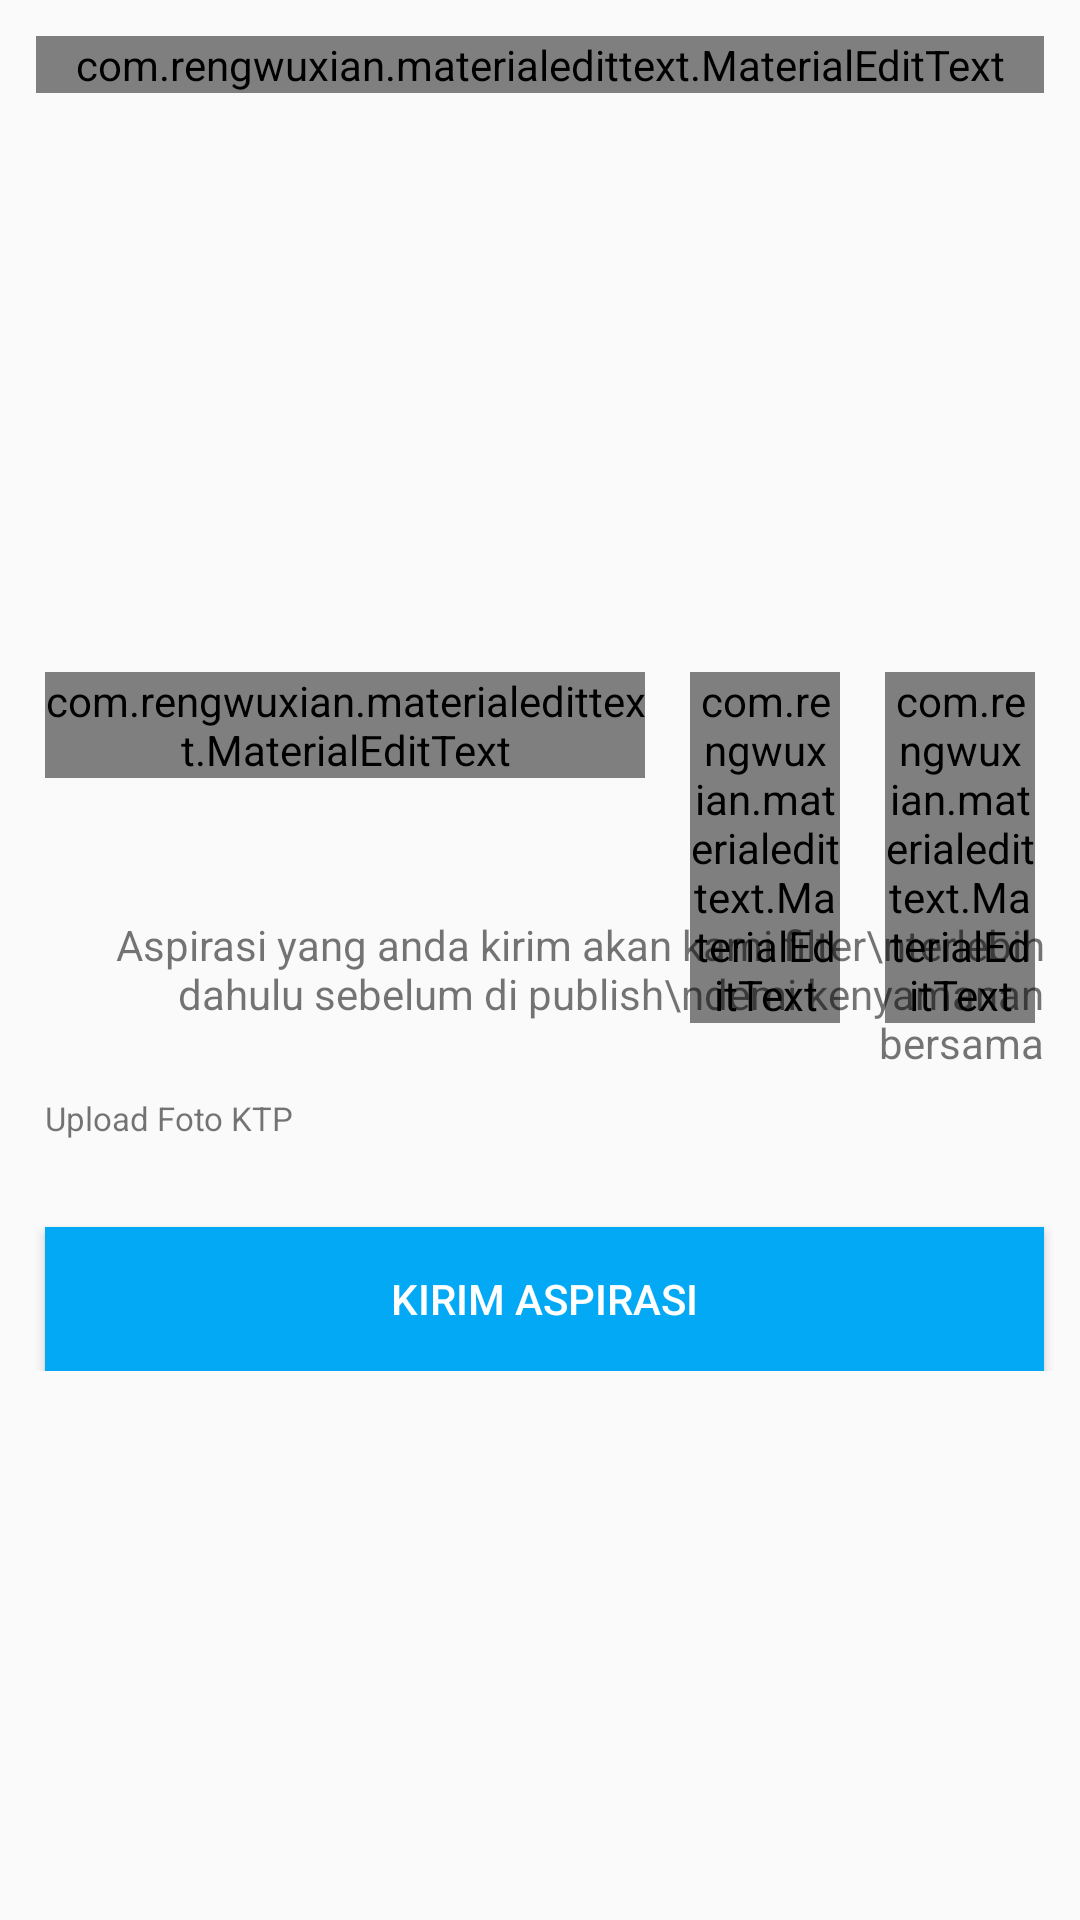

Produce the Android XML layout that renders to this screen, including the resource entries it uses.
<!-- AndroidManifest.xml: application theme Theme.AppCompat.Light.NoActionBar -->
<!-- res/layout/fragment_tambah_aspirasi.xml -->
<FrameLayout xmlns:android="http://schemas.android.com/apk/res/android"
    xmlns:app="http://schemas.android.com/apk/res-auto"
    xmlns:tools="http://schemas.android.com/tools"
    android:layout_width="match_parent"
    android:layout_height="match_parent"
    tools:context="com.example.pattimura.sundawenang.Fragment.TambahAspirasi">

    
    <ScrollView
        android:layout_width="match_parent"
        android:layout_height="match_parent">

        <RelativeLayout
            android:layout_width="match_parent"
            android:layout_height="match_parent">

            <LinearLayout
                android:id="@+id/border"
                android:layout_width="match_parent"
                android:layout_height="200dp"
                android:layout_margin="12dp">

                <com.rengwuxian.materialedittext.MaterialEditText
                    android:id="@+id/txtisiAspirasi"
                    android:layout_width="match_parent"
                    android:layout_height="wrap_content"
                    android:gravity="top|left"
                    android:hint="Apa yang ingin anda tulis ?"
                    android:inputType="textMultiLine"
                    android:lines="11"
                    android:maxLength="180"
                    android:maxLines="12"
                    android:minLines="10"
                    android:scrollbars="vertical"
                    android:textSize="15dp"
                    app:met_baseColor="@android:color/black"
                    app:met_floatingLabel="normal"
                    app:met_floatingLabelTextColor="@android:color/black"
                    app:met_maxCharacters="180"
                    app:met_primaryColor="@android:color/black" />
            </LinearLayout>

            <com.rengwuxian.materialedittext.MaterialEditText
                android:id="@+id/txtNamaAspirasi"
                android:layout_width="200dp"
                android:layout_height="wrap_content"
                android:layout_below="@+id/border"
                android:layout_marginLeft="15dp"
                android:layout_marginRight="15dp"
                android:hint="Nama Panggilan"
                android:inputType="textPersonName"
                android:textSize="15dp"
                app:met_baseColor="@android:color/black"
                app:met_floatingLabel="normal"
                app:met_floatingLabelTextColor="@android:color/black"
                app:met_primaryColor="@android:color/black" />

            <com.rengwuxian.materialedittext.MaterialEditText
                android:id="@+id/txtRTAspirasi"
                android:layout_width="50dp"
                android:layout_height="wrap_content"
                android:layout_below="@+id/border"
                android:layout_marginRight="15dp"
                android:layout_toEndOf="@+id/txtNamaAspirasi"
                android:hint="RT"
                android:inputType="number"
                android:textAlignment="center"
                android:textSize="15dp"
                app:met_baseColor="@android:color/black"
                app:met_floatingLabel="normal"
                app:met_floatingLabelTextColor="@android:color/black"
                app:met_primaryColor="@android:color/black" />

            <com.rengwuxian.materialedittext.MaterialEditText
                android:id="@+id/txtRWAspirasi"
                android:layout_width="50dp"
                android:layout_height="wrap_content"
                android:layout_below="@+id/border"
                android:layout_marginRight="15dp"
                android:layout_toEndOf="@+id/txtRTAspirasi"
                android:hint="RW"
                android:inputType="number"
                android:textAlignment="center"
                android:textSize="15dp"
                app:met_baseColor="@android:color/black"
                app:met_floatingLabel="normal"
                app:met_floatingLabelTextColor="@android:color/black"
                app:met_primaryColor="@android:color/black" />

            <ImageView
                android:id="@+id/imageKTPAspirasi"
                android:layout_width="80dp"
                android:layout_height="80dp"
                android:layout_alignStart="@+id/txtNamaAspirasi"
                android:layout_below="@+id/txtNamaAspirasi"
                android:layout_marginTop="26dp"
                app:srcCompat="@mipmap/ic_launcher" />

            <TextView
                android:id="@+id/textViewKTPTambahaspirasi"
                android:layout_width="90dp"
                android:layout_height="wrap_content"
                android:layout_alignStart="@+id/imageKTPAspirasi"
                android:layout_below="@+id/imageKTPAspirasi"
                android:text="Upload Foto KTP"
                android:textSize="11dp" />

            <LinearLayout
                android:id="@+id/linearLayout"
                android:layout_width="wrap_content"
                android:layout_height="wrap_content"
                android:layout_alignEnd="@+id/border"
                android:layout_alignTop="@+id/imageKTPAspirasi"
                android:layout_marginLeft="4dp">

                <TextView
                    android:id="@+id/textView3"
                    android:layout_width="wrap_content"
                    android:layout_height="wrap_content"
                    android:layout_marginBottom="11dp"
                    android:layout_marginTop="20dp"
                    android:text="Aspirasi yang anda kirim akan kami filter\nterlebih dahulu sebelum di publish\ndemi kenyamanan bersama"
                    android:textAlignment="textEnd" />
            </LinearLayout>

            <Button
                android:id="@+id/buttonKirimAspirasi"
                android:layout_width="wrap_content"
                android:layout_height="wrap_content"
                android:layout_alignEnd="@+id/linearLayout"
                android:layout_alignStart="@+id/textViewKTPTambahaspirasi"
                android:layout_below="@+id/textViewKTPTambahaspirasi"
                android:layout_marginTop="29dp"
                android:background="#03A9F4"
                android:text="Kirim Aspirasi"
                android:textColor="@android:color/white" />

        </RelativeLayout>

    </ScrollView>


</FrameLayout>
<!-- resources referenced by this layout -->
<resources>

</resources>
